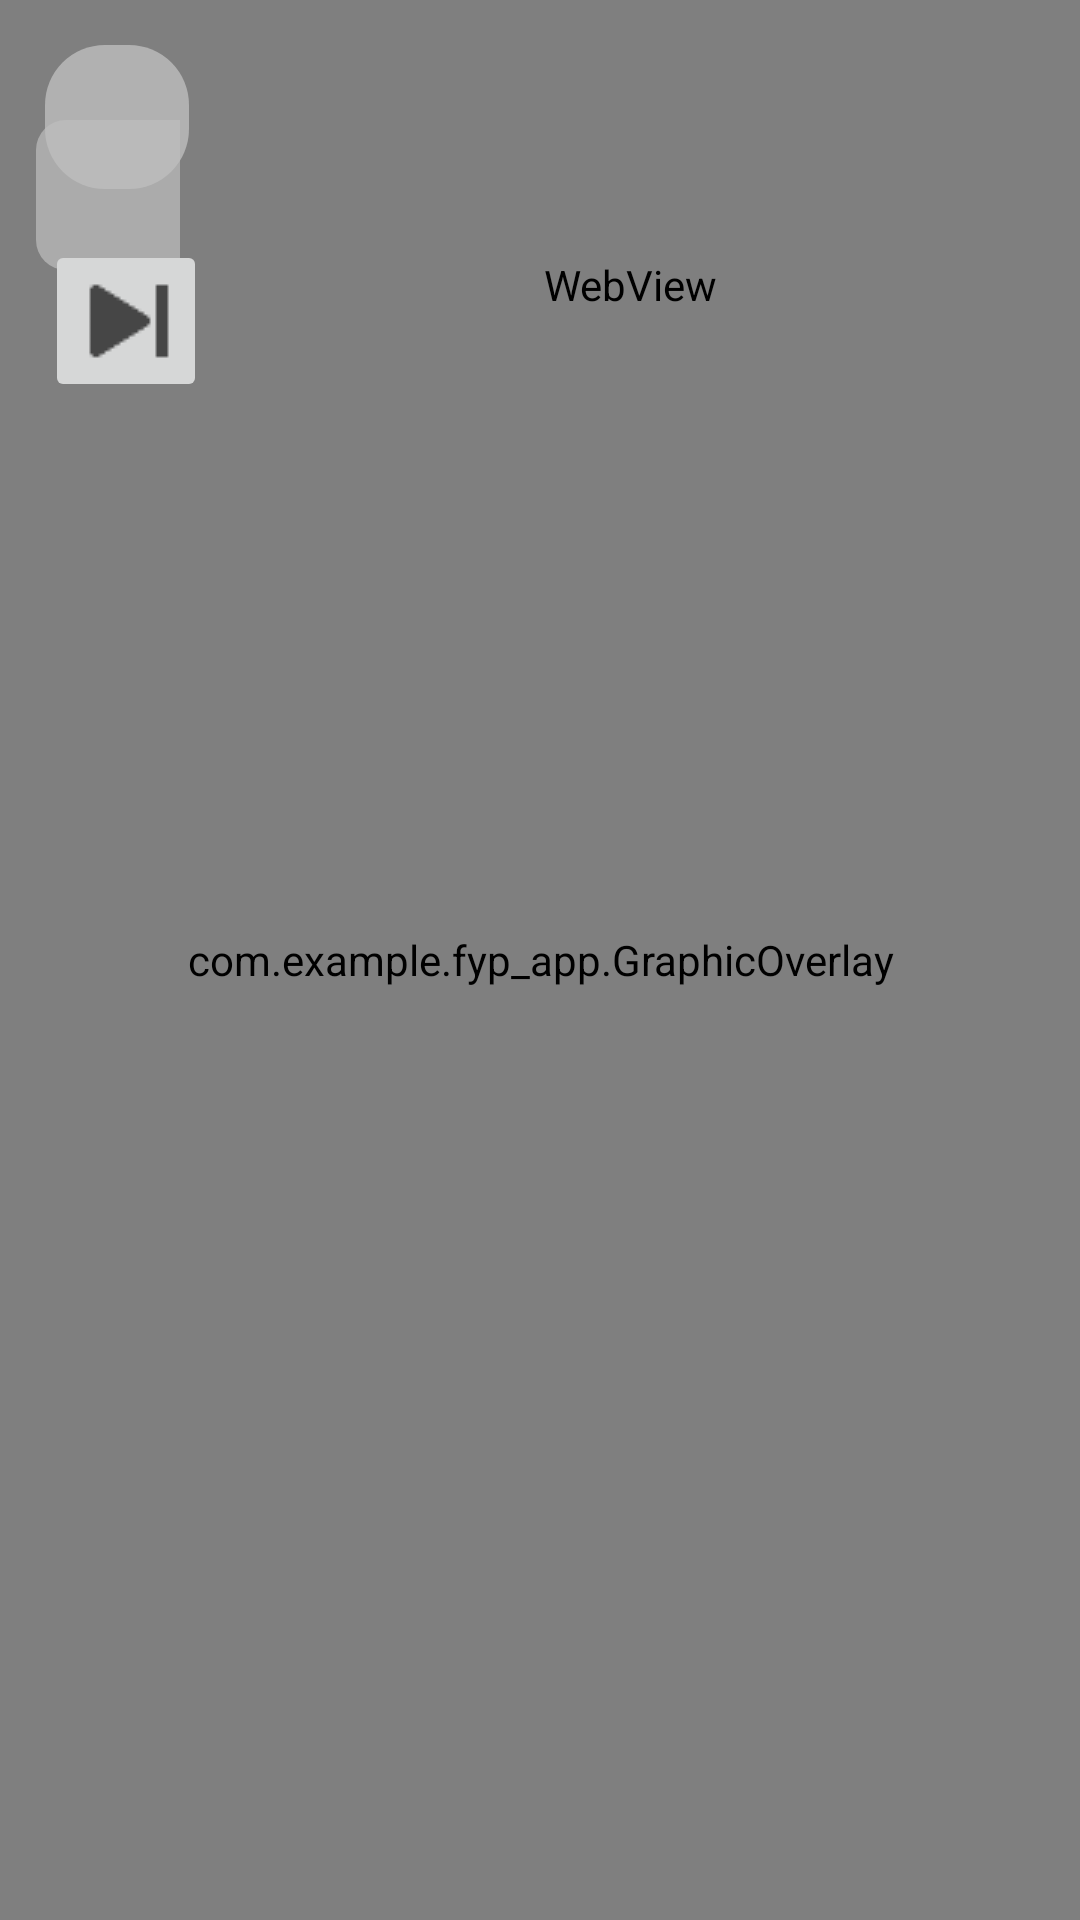

Layout XML and referenced resources for this Android screen:
<!-- AndroidManifest.xml: application theme Theme.Fyp_app -->
<!-- res/layout/activity_vision_live_preview.xml -->
<?xml version="1.0" encoding="utf-8"?>
<RelativeLayout xmlns:android="http://schemas.android.com/apk/res/android"
    xmlns:app="http://schemas.android.com/apk/res-auto"
    xmlns:tools="http://schemas.android.com/tools"
    android:layout_width="match_parent"
    android:layout_height="match_parent">

    <androidx.constraintlayout.widget.ConstraintLayout
        android:layout_width="match_parent"
        android:layout_height="match_parent"
        android:keepScreenOn="true">

        <com.example.fyp_app.CameraSourcePreview
            android:id="@+id/preview_view"
            android:layout_width="match_parent"
            android:layout_height="match_parent"
            app:layout_constraintStart_toStartOf="parent" >
        </com.example.fyp_app.CameraSourcePreview>

        <com.example.fyp_app.GraphicOverlay
            android:id="@+id/graphic_overlay"
            android:layout_width="0dp"
            android:layout_height="match_parent"
            app:layout_constraintEnd_toEndOf="@id/preview_view"
            app:layout_constraintStart_toStartOf="@id/preview_view" />


    </androidx.constraintlayout.widget.ConstraintLayout>

    <WebView
        android:id="@+id/webView"
        android:layout_width="300dp"
        android:layout_height="150dp"
        android:layout_alignParentRight="true"
        android:layout_marginTop="20dp" />


    <ImageButton
        android:id="@+id/togglebutton"
        android:layout_width="48dp"
        android:layout_height="50dp"
        android:layout_marginTop="40dp"
        android:layout_toStartOf="@+id/webView"
        android:alpha="0.7"
        android:background="@drawable/grey_round_corner2"
        android:src="@drawable/arrow_back" />
    <TextView
        android:id="@+id/yogaCount"
        android:layout_width="wrap_content"
        android:layout_height="wrap_content"
        android:layout_centerHorizontal="true"
        android:layout_marginTop="30dp"
        android:text=""
        android:textColor="@color/red"
        android:textSize="50dp"/>
        android:textSize="30dp"/>
    <TextView
        android:id="@+id/yogaName"
        android:layout_width="wrap_content"
        android:layout_height="wrap_content"
        android:text=""
        android:textSize="30dp"
        android:layout_alignParentBottom="true"
        android:layout_centerHorizontal="true"
        android:layout_marginBottom="20dp"
        android:textColor="@color/white"
        />

    <ImageButton
        android:id="@+id/pausebutton"
        android:layout_width="wrap_content"
        android:layout_height="wrap_content"
        android:layout_marginLeft="15dp"
        android:layout_marginTop="15dp"
        android:alpha="0.8"
        android:background="@drawable/grey_round_corner"
        android:minWidth="48dp"
        android:minHeight="48dp"
        android:padding="8dp"
        android:src="@drawable/pause"
        app:tint="#F4F4F4" />

    <ImageButton
        android:id="@+id/skipbutton"
        android:layout_width="54dp"
        android:layout_height="54dp"
        android:layout_marginLeft="15dp"
        android:layout_marginTop="80dp"
        android:padding="8dp"
        android:src="@drawable/skip" />

</RelativeLayout>
<!-- resources referenced by this layout -->
<resources>
  <color name="red">#f44242</color>
  <color name="white">#FFFFFFFF</color>
  <!-- drawable grey_round_corner (drawable-xxhdpi) -->
  <?xml version="1.0" encoding="utf-8"?>
  <shape
      xmlns:android="http://schemas.android.com/apk/res/android"
      android:shape="rectangle">
  
      <corners android:radius="20dp" />
  
      
      <solid android:color="@color/light_grey" />
  
  </shape>
  <!-- drawable grey_round_corner2 (drawable-xxhdpi) -->
  <?xml version="1.0" encoding="utf-8"?>
  <shape
      xmlns:android="http://schemas.android.com/apk/res/android"
      android:shape="rectangle">
  
      <corners
          android:bottomLeftRadius="10dp"
          android:topLeftRadius="10dp"
          />
  
      
      <solid android:color="@color/light_grey" />
  
  </shape>
  <!-- drawable skip: png bitmap (drawable, 400 bytes) -->
  <style name="Theme.Fyp_app" parent="Theme.AppCompat.Light.DarkActionBar">
          
          <item name="colorPrimary">#7a68c1</item>
          <item name="colorPrimaryVariant">@color/purple_700</item>
          <item name="colorOnPrimary">@color/white</item>
          
          <item name="colorSecondary">@color/teal_200</item>
          <item name="colorSecondaryVariant">@color/teal_700</item>
          <item name="colorOnSecondary">#7a68c1</item>
          
          <item name="android:statusBarColor" tools:targetApi="l">?attr/colorPrimaryVariant</item>
          
      </style>
  <color name="light_grey">#bebebe</color>
  <color name="purple_700">#FF3700B3</color>
  <color name="teal_200">#FF03DAC5</color>
  <color name="teal_700">#FF018786</color>
</resources>
